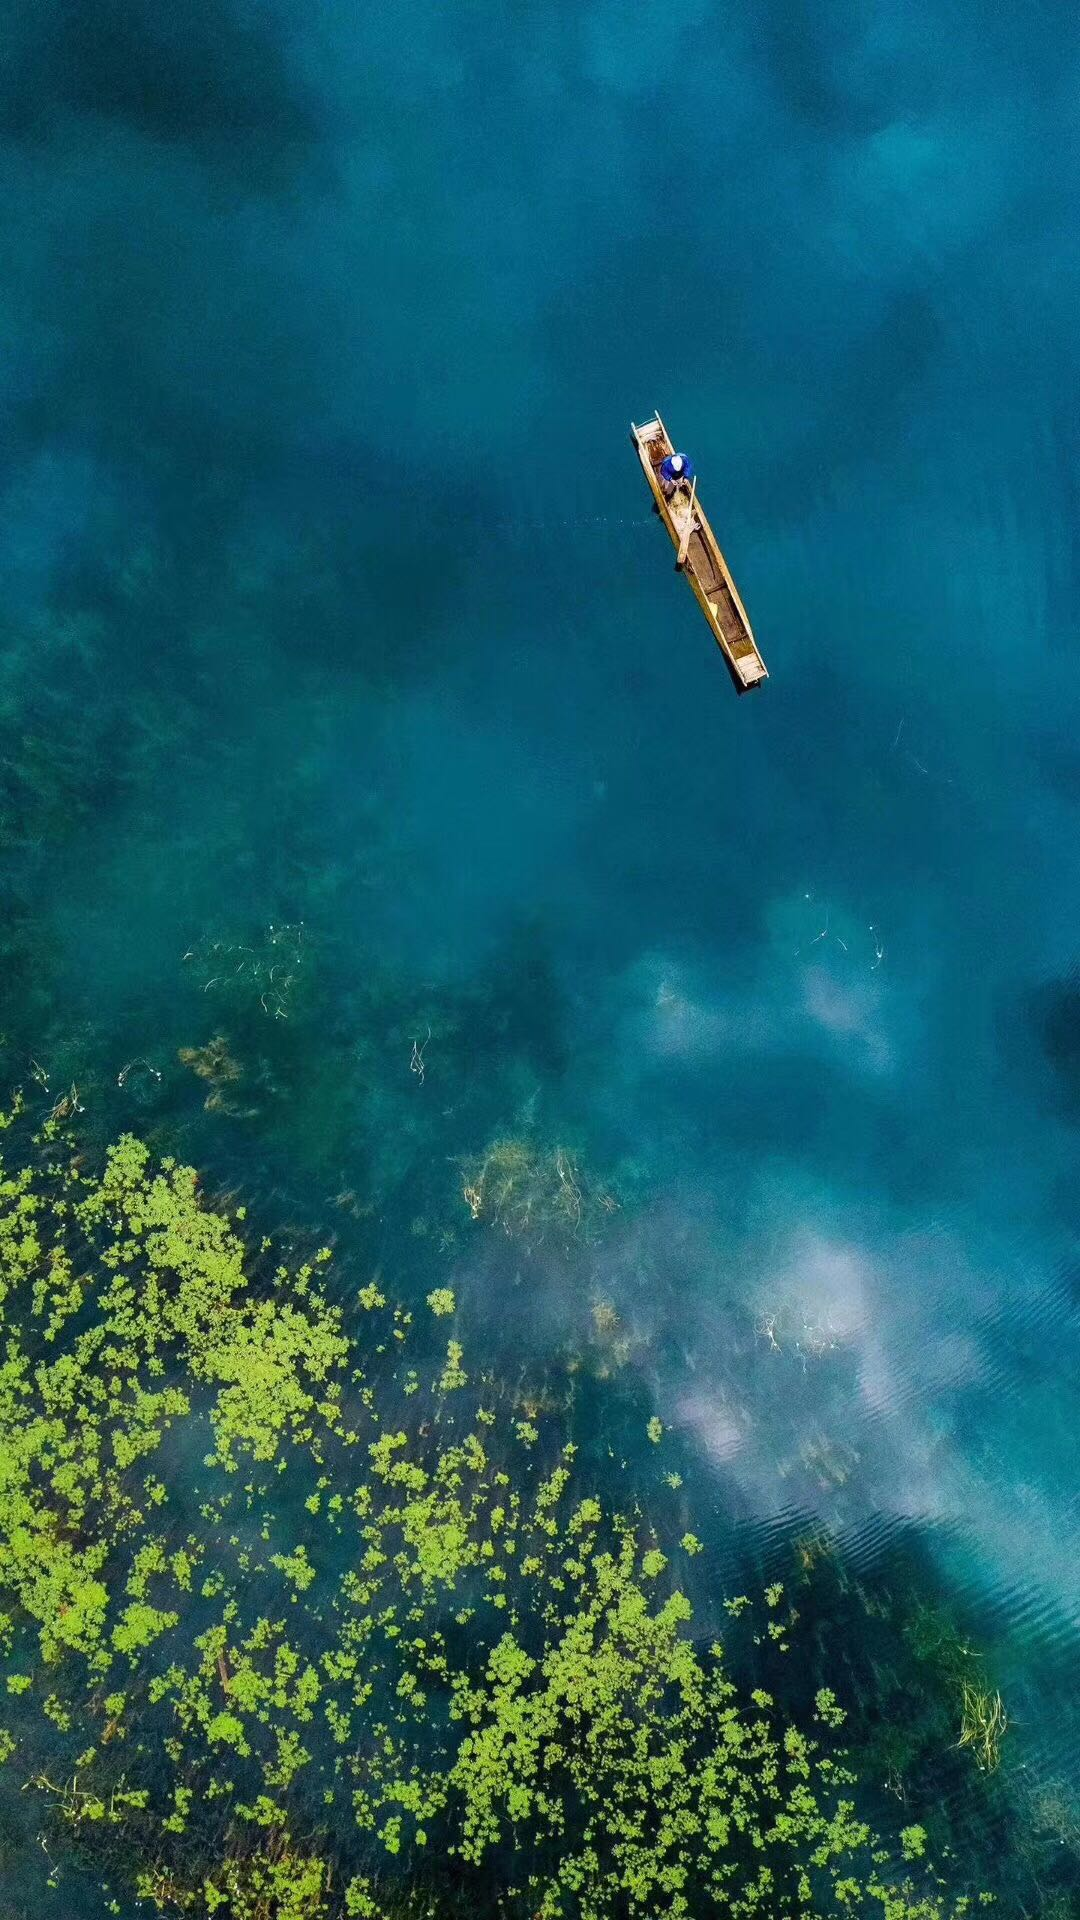

Produce the Android XML layout that renders to this screen, including the resource entries it uses.
<!-- AndroidManifest.xml: application theme android:Theme.NoTitleBar.Fullscreen -->
<!-- res/layout/activity_splash.xml -->
<?xml version="1.0" encoding="utf-8"?>
<LinearLayout xmlns:android="http://schemas.android.com/apk/res/android"
    android:layout_width="match_parent"
    android:layout_height="match_parent"
    android:orientation="vertical">



    
    <ImageView
        android:layout_width="match_parent"
        android:layout_height="match_parent"
        android:src="@drawable/splash_ht" />

</LinearLayout>
<!-- resources referenced by this layout -->
<resources>
  <!-- drawable splash_ht: jpeg bitmap (drawable-hdpi, 297696 bytes) -->
</resources>
